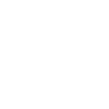
t = 0.00 s
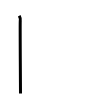
t = 1.00 s
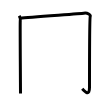
t = 2.00 s
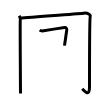
t = 3.00 s
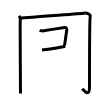
t = 4.00 s
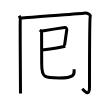
t = 5.00 s

The animated SVG that drew these frames (rendered in a browser with its animation timeline set to each time). Animation: 5 SMIL elements (animate=5); one cycle of 5.00 s.

<svg width="109px" height="109px" viewBox="0 0 px 109px" xmlns="http://www.w3.org/2000/svg" xmlns:xlink="http://www.w3.org/1999/xlink" xml:space="preserve" version="1.1"  baseProfile="full">
<path d="M19.25,15.75c0.75,1.25,1.25,3.25,1,5.5s0.25,68.5,0.25,72.25" style="fill:none;stroke:black;stroke-width:3;opacity:0">
  <animate attributeType="CSS" attributeName="opacity" from="0" to="1" begin="0s" dur="1s" repeatCount="Indefinite" fill="freeze" />
</path>
<path d="M20.25,18.25c9.5-1,61.63-4.65,63.5-5c4-0.75,6.94,1.83,6.5,3c-0.75,2-0.75,65.25-0.75,71c0,9.25-4.25,4.75-7.25,1.5" style="fill:none;stroke:black;stroke-width:3;opacity:0">
  <animate attributeType="CSS" attributeName="opacity" from="0" to="1" begin="1s" dur="1s" repeatCount="Indefinite" fill="freeze" />
</path>
<path d="M39.69,30.12c1.22,0.94,2.26,0.94,4.05,0.63c3.64-0.63,19.73-3.16,20.84-3.27c1.46-0.16,2.62,1.03,2.09,3.46c-0.16,0.72-1.14,7.74-2.17,14.69" style="fill:none;stroke:black;stroke-width:3;opacity:0">
  <animate attributeType="CSS" attributeName="opacity" from="0" to="1" begin="2s" dur="1s" repeatCount="Indefinite" fill="freeze" />
</path>
<path d="M42,50.03c2.69-0.34,18.17-2.37,23.29-3.73" style="fill:none;stroke:black;stroke-width:3;opacity:0">
  <animate attributeType="CSS" attributeName="opacity" from="0" to="1" begin="3s" dur="1s" repeatCount="Indefinite" fill="freeze" />
</path>
<path d="M41.6,30.98c-0.02,5.15,0.08,28.62,0.1,33.29C41.74,77.49,44.02,78,59.37,78c16.57,0,14.75-4.24,14.75-8.64" style="fill:none;stroke:black;stroke-width:3;opacity:0">
  <animate attributeType="CSS" attributeName="opacity" from="0" to="1" begin="4s" dur="1s" repeatCount="Indefinite" fill="freeze" />
</path>
</svg>
